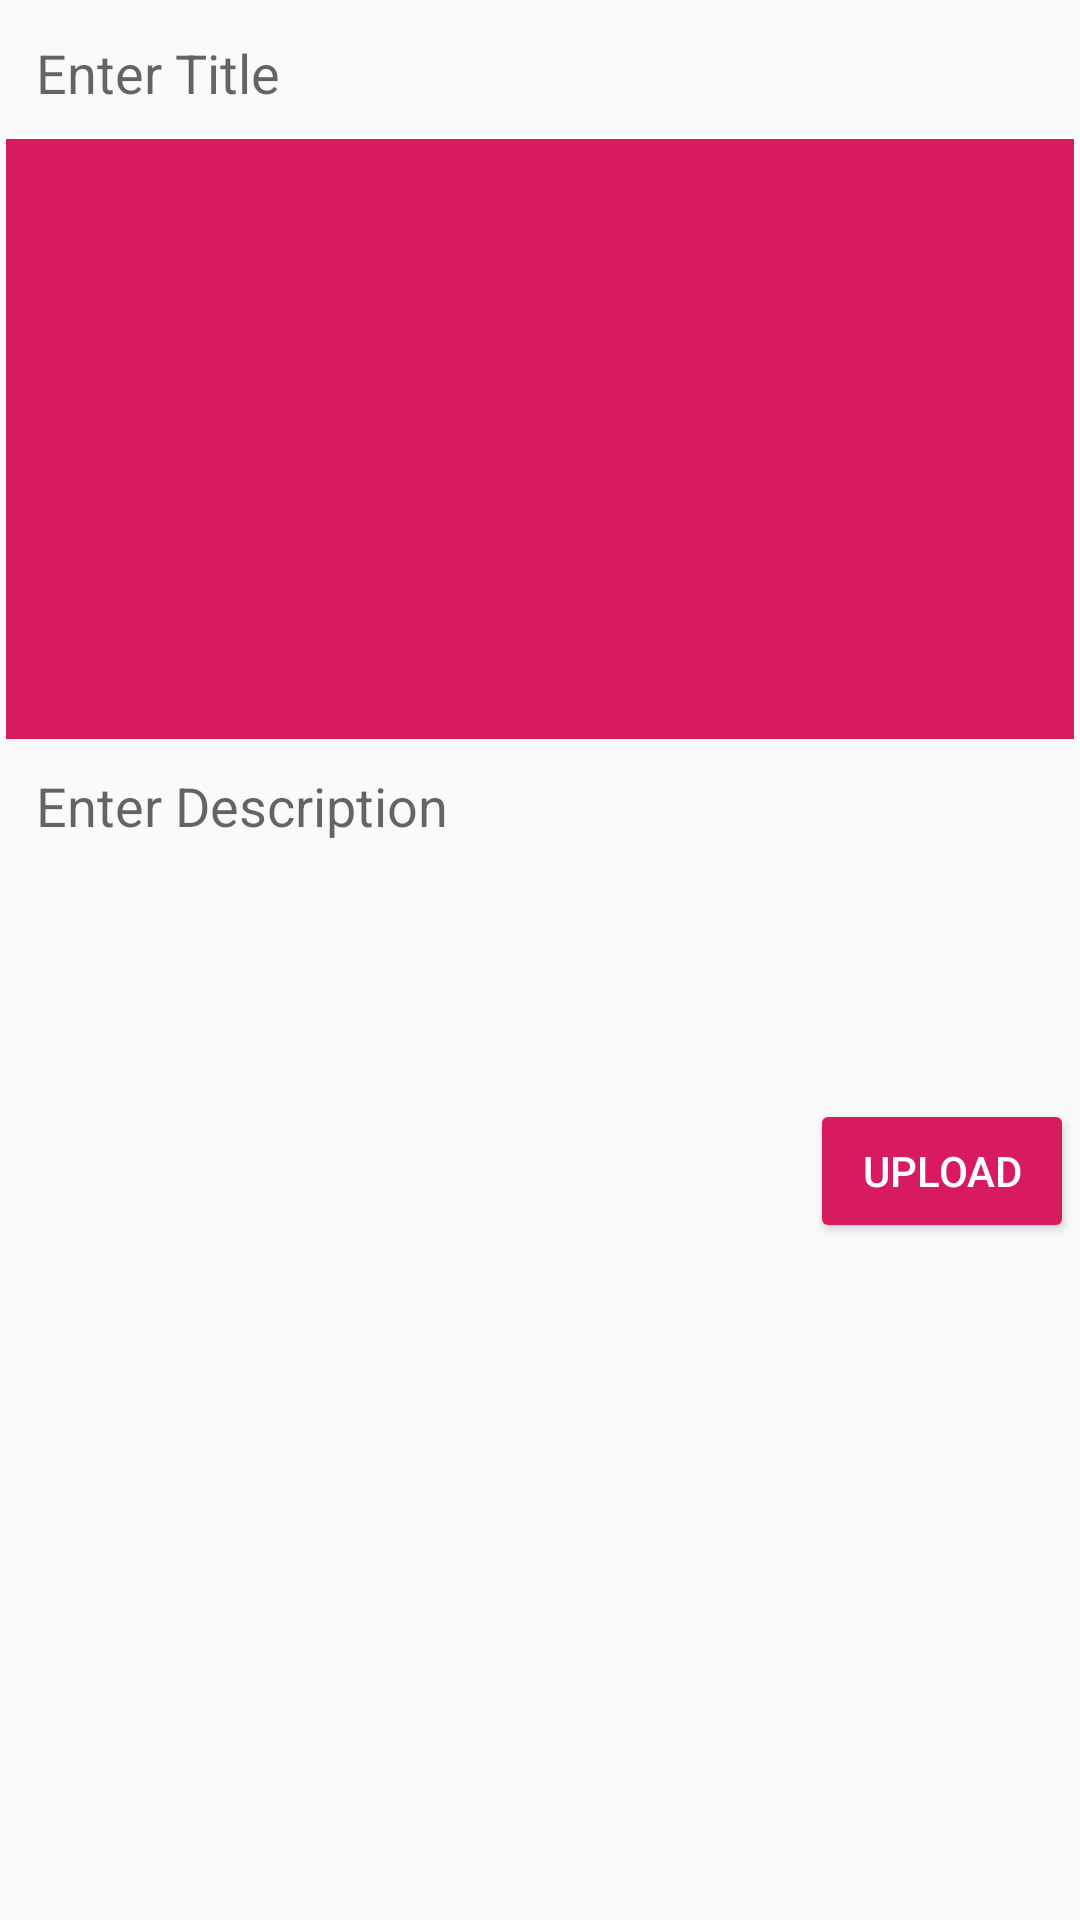

This screen was rendered from an Android layout file. Write that file and the resources it references.
<!-- AndroidManifest.xml: application theme AppTheme -->
<!-- res/layout/activity_add_post.xml -->
<?xml version="1.0" encoding="utf-8"?>
<ScrollView xmlns:android="http://schemas.android.com/apk/res/android"
    xmlns:app="http://schemas.android.com/apk/res-auto"
    xmlns:tools="http://schemas.android.com/tools"
    android:layout_width="match_parent"
    android:layout_height="match_parent"
    tools:context=".AddPostActivity">

    <LinearLayout
        android:layout_width="match_parent"
        android:layout_height="wrap_content"
        android:layout_margin="2dp"
        android:orientation="vertical">

        
        <EditText
            android:id="@+id/pTitleEt"
            android:background="@drawable/editextstyle"
            android:padding="10dp"
            android:hint="Enter Title"
            android:singleLine="true"
            android:layout_width="match_parent"
            android:layout_height="wrap_content"/>

        
        <ImageView
            android:id="@+id/pImageIv"
            android:background="@color/colorPrimary"
            android:layout_width="match_parent"
            android:layout_height="wrap_content"
            android:minHeight="200dp"/>

        
        <EditText
            android:id="@+id/pDescriptionEt"
            android:background="@drawable/editextstyle"
            android:padding="10dp"
            android:hint="Enter Description"
            android:inputType="textCapSentences|textMultiLine"
            android:minHeight="120dp"
            android:gravity="start"
            android:layout_width="match_parent"
            android:layout_height="wrap_content"/>

        
        <Button
            android:id="@+id/pUploadBtn"
            style="@style/Widget.AppCompat.Button.Colored"
            android:text="Upload"
            android:layout_gravity="end"
            android:layout_width="wrap_content"
            android:layout_height="wrap_content"
            />
    </LinearLayout>

</ScrollView>
<!-- resources referenced by this layout -->
<resources>
  <color name="colorPrimary">#D81B60</color>
  <style name="AppTheme" parent="Theme.AppCompat.Light.DarkActionBar">
          
          <item name="colorPrimary">@color/colorPrimary</item>
          <item name="colorPrimaryDark">@color/colorPrimaryDark</item>
          <item name="colorAccent">@color/colorAccent</item>
      </style>
  <color name="colorPrimaryDark">#C50460</color>
  <color name="colorAccent">#D81B60</color>
</resources>
